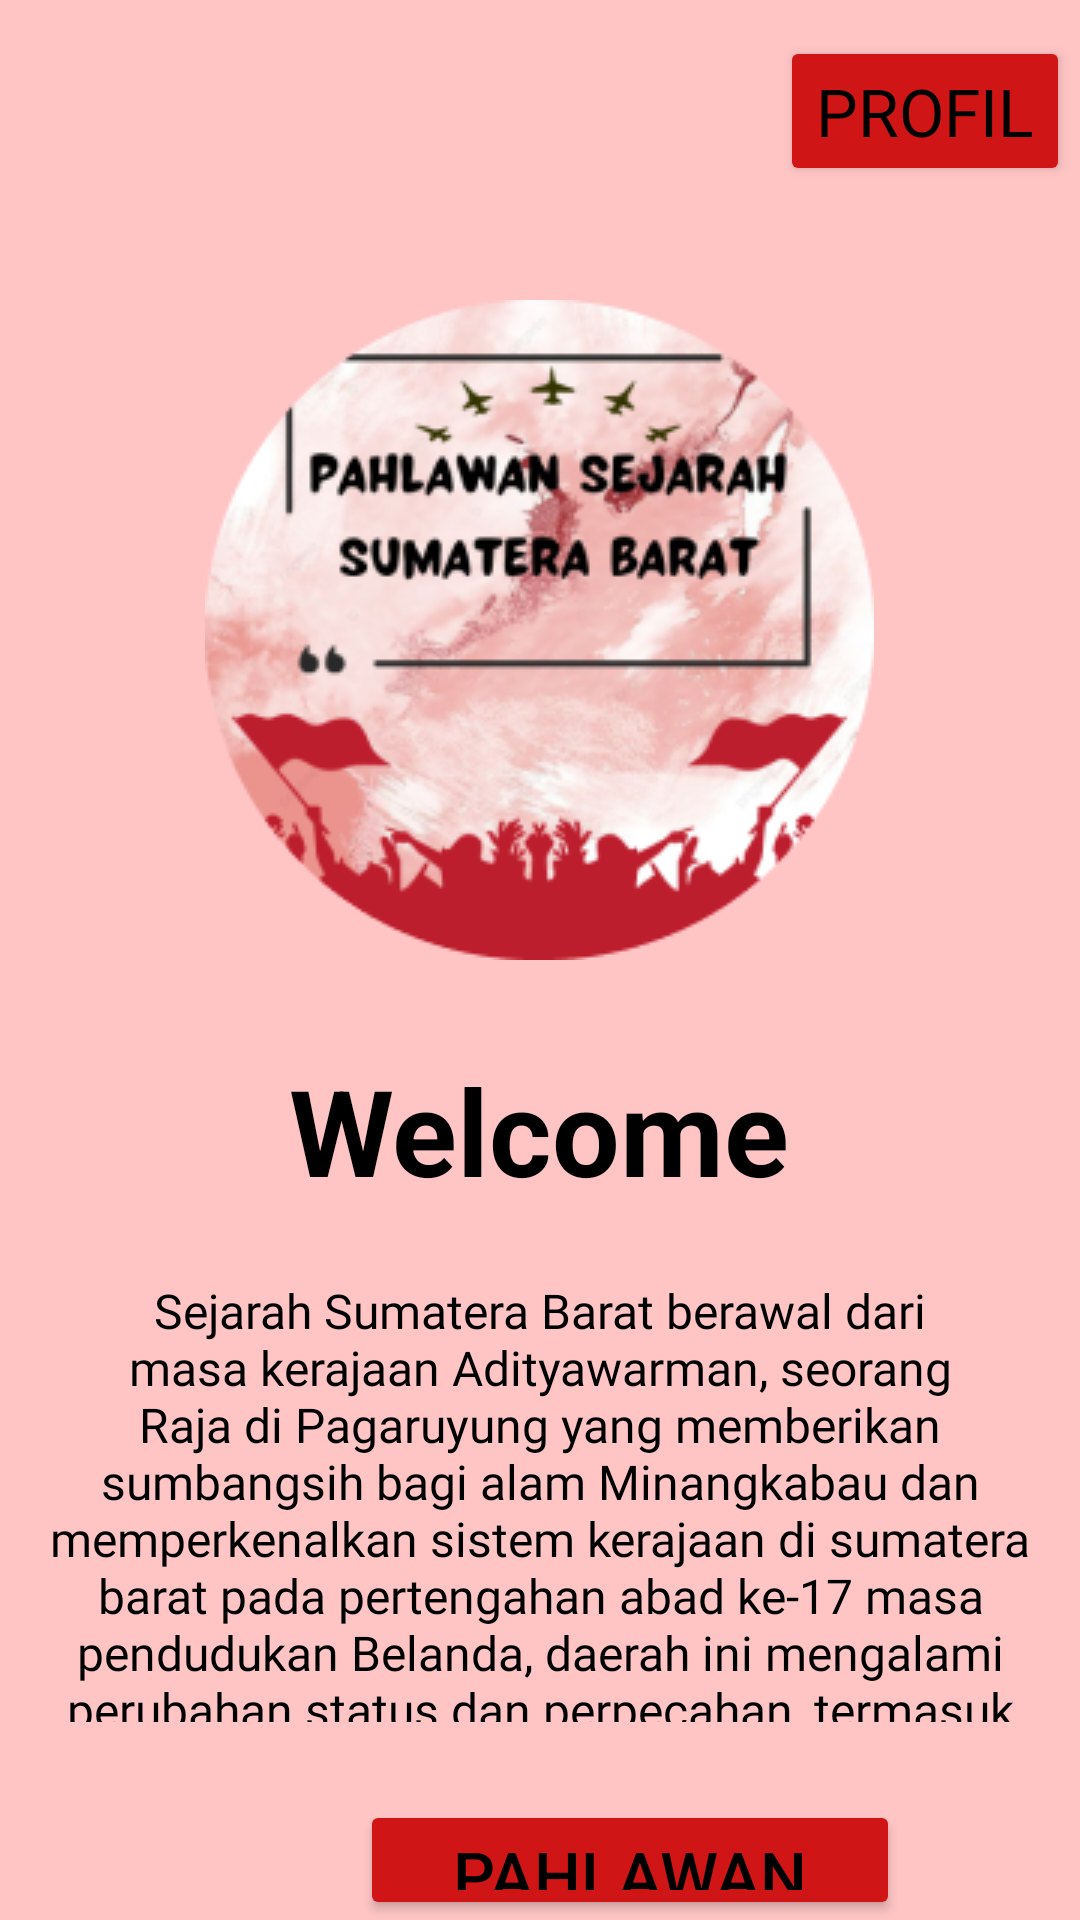

Reconstruct the res/layout file that produces this screen, plus the resources it refers to.
<!-- AndroidManifest.xml: application theme Theme.AplikasiPahlawanSejarahSumateraBarat -->
<!-- res/layout/activity_home.xml -->
<?xml version="1.0" encoding="utf-8"?>
<RelativeLayout xmlns:android="http://schemas.android.com/apk/res/android"
    xmlns:app="http://schemas.android.com/apk/res-auto"
    xmlns:tools="http://schemas.android.com/tools"
    android:layout_width="match_parent"
    android:layout_height="match_parent"
    android:background="@color/pink"
    tools:context=".home_activity">


    <ImageView
        android:layout_width="wrap_content"
        android:layout_height="wrap_content"
        android:src="@drawable/logo"
        android:layout_centerHorizontal="true"
        android:layout_marginTop="100dp"
        android:id="@+id/logo_pr"/>

    <TextView
        android:layout_width="wrap_content"
        android:layout_height="wrap_content"
        android:text="Welcome"
        android:textSize="40dp"
        android:textColor="@color/black"
        android:textStyle="bold"
        android:layout_centerHorizontal="true"
        android:layout_marginTop="350dp"/>

    <TextView
        android:id="@+id/desk"
        android:layout_width="match_parent"
        android:layout_height="180dp"
        android:layout_marginTop="410dp"
        android:padding="16dp"
        android:gravity="center"
        android:textSize="16dp"
        android:textColor="@color/black"
        android:fontFamily="@font/dimboregular"
        android:text="Sejarah Sumatera Barat berawal dari masa kerajaan Adityawarman, seorang Raja di Pagaruyung yang memberikan sumbangsih bagi alam Minangkabau dan memperkenalkan sistem kerajaan di sumatera barat pada pertengahan abad ke-17 masa pendudukan Belanda, daerah ini mengalami perubahan status dan perpecahan, termasuk penggabungan dengan provinsi-provinsi lain. Banyak pejuang yang turut andil membebaskan indonesia dari penjajah demi mencapai kemerdekaan. Adapun beberapa Pahlawan yang berasal dari sumatera barat"
        />

    <Button
        android:id="@+id/pahlawan"
        android:layout_width="180dp"
        android:text="Pahlawan"
        android:textColor="@color/black"
        android:textSize="22dp"
        android:layout_height="50dp"
        android:layout_marginTop="600dp"
        android:layout_marginStart="120dp"
        android:backgroundTint="@color/merah"/>
    <Button
        android:id="@+id/profil"
        android:layout_width="wrap_content"
        android:text="Profil"
        android:textColor="@color/black"
        android:fontFamily="@font/letters"
        android:textSize="22dp"
        android:layout_height="50dp"
        android:backgroundTint="@color/merah"
        android:layout_marginTop="12dp"
        android:layout_marginLeft="260dp"/>

</RelativeLayout>
<!-- resources referenced by this layout -->
<resources>
  <color name="black">#FF000000</color>
  <color name="merah">#CF1515</color>
  <color name="pink">#FFC5C5</color>
  <!-- drawable logo: png bitmap (drawable, 71674 bytes) -->
  <style name="Theme.AplikasiPahlawanSejarahSumateraBarat" parent="Base.Theme.AplikasiPahlawanSejarahSumateraBarat" />
  <style name="Base.Theme.AplikasiPahlawanSejarahSumateraBarat" parent="Theme.Material3.DayNight.NoActionBar">
          
          
      </style>
</resources>
